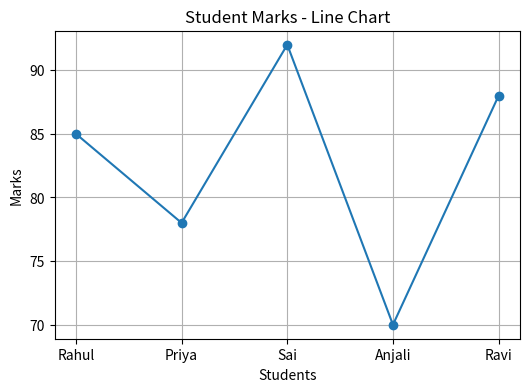
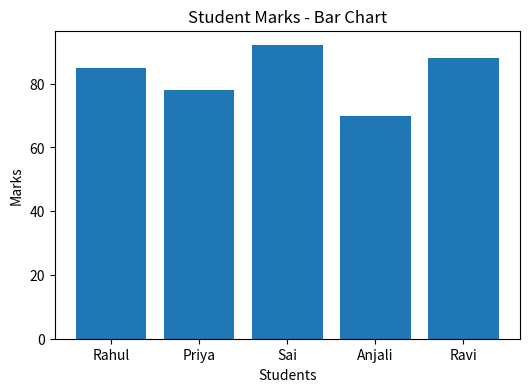
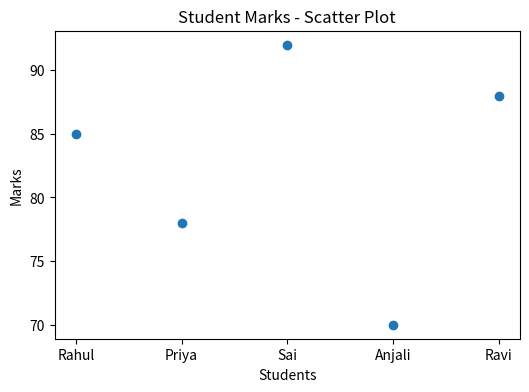

These figures' Python source, in order:
import matplotlib.pyplot as plt

# Sample Data
students = ["Rahul", "Priya", "Sai", "Anjali", "Ravi"]
marks = [85, 78, 92, 70, 88]

# ----------------------------
# Line Chart
# ----------------------------
plt.figure(figsize=(6,4))
plt.plot(students, marks, marker='o')
plt.title("Student Marks - Line Chart")
plt.xlabel("Students")
plt.ylabel("Marks")
plt.grid(True)
plt.show()

# ----------------------------
# Bar Chart
# ----------------------------
plt.figure(figsize=(6,4))
plt.bar(students, marks)
plt.title("Student Marks - Bar Chart")
plt.xlabel("Students")
plt.ylabel("Marks")
plt.show()

# ----------------------------
# Scatter Plot
# ----------------------------
plt.figure(figsize=(6,4))
plt.scatter(students, marks)
plt.title("Student Marks - Scatter Plot")
plt.xlabel("Students")
plt.ylabel("Marks")
plt.show()
